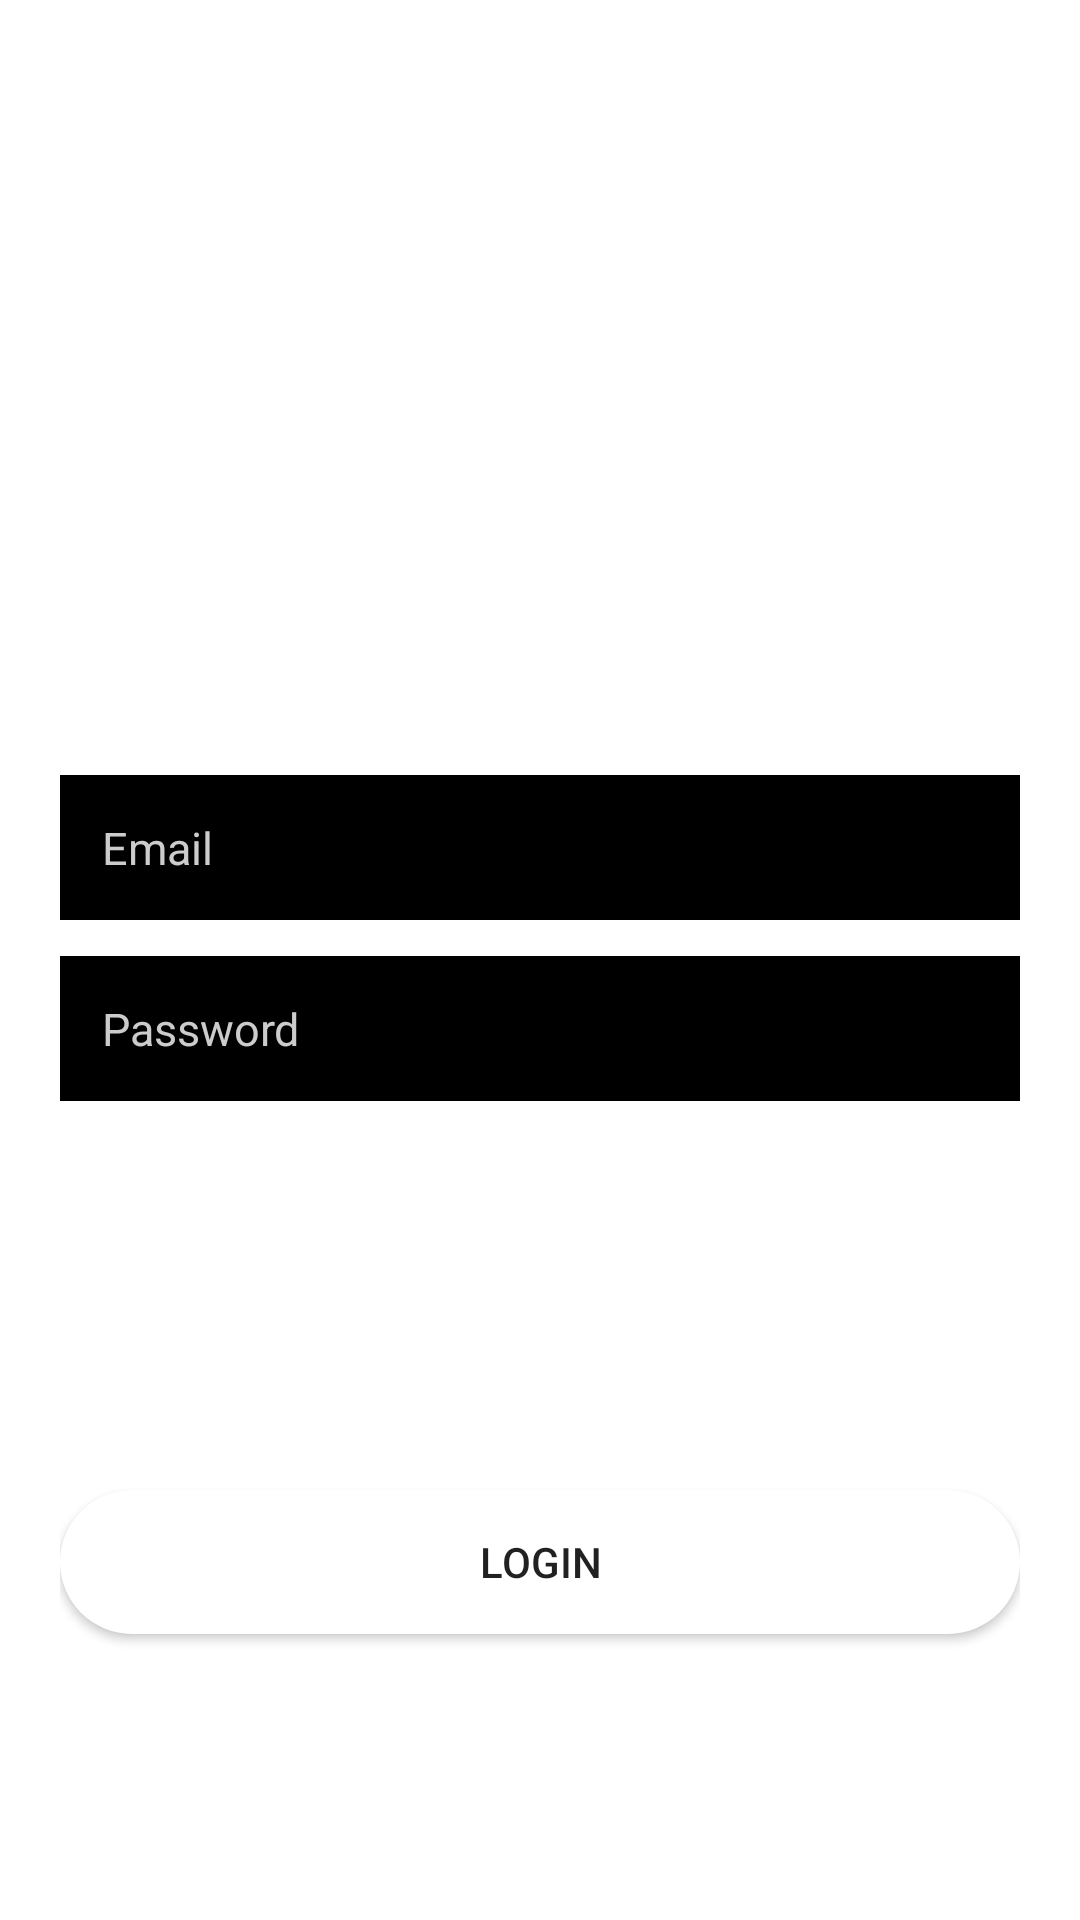

This screen was rendered from an Android layout file. Write that file and the resources it references.
<!-- AndroidManifest.xml: application theme Theme.SnapFine -->
<!-- res/layout/activity_register.xml -->
<?xml version="1.0" encoding="utf-8"?>
<androidx.constraintlayout.widget.ConstraintLayout xmlns:android="http://schemas.android.com/apk/res/android"
    xmlns:app="http://schemas.android.com/apk/res-auto"
    xmlns:tools="http://schemas.android.com/tools"
    android:layout_width="match_parent"
    android:layout_height="match_parent"
    android:background="@drawable/app_background"
    android:padding="20dp">

    
    <ImageView
        android:id="@+id/imageView3"
        android:layout_width="280dp"
        android:layout_height="130dp"
        android:layout_marginTop="32dp"
        android:scaleType="centerInside"
        app:layout_constraintEnd_toEndOf="parent"
        app:layout_constraintStart_toStartOf="parent"
        app:layout_constraintTop_toTopOf="parent"
        app:srcCompat="@drawable/logo_img2" />

    <TextView
        android:id="@+id/tvAccessTitle"
        android:layout_width="wrap_content"
        android:layout_height="wrap_content"
        android:layout_marginTop="16dp"
        android:text="Access Your Account"
        android:textColor="@color/white"
        android:textSize="21sp"
        android:textStyle="bold"
        app:layout_constraintEnd_toEndOf="parent"
        app:layout_constraintStart_toStartOf="parent"
        app:layout_constraintTop_toBottomOf="@+id/imageView3" />

    
    <EditText
        android:id="@+id/email"
        android:layout_width="match_parent"
        android:layout_height="wrap_content"
        android:layout_marginTop="32dp"
        android:background="@color/black"
        android:ems="10"
        android:hint="Email"
        android:inputType="textEmailAddress"
        android:padding="14dp"
        android:textColor="@color/white"
        android:textColorHint="#CCCCCC"
        android:textSize="15sp"
        app:layout_constraintTop_toBottomOf="@+id/tvAccessTitle" />

    <EditText
        android:id="@+id/password"
        android:layout_width="match_parent"
        android:layout_height="wrap_content"
        android:layout_marginTop="12dp"
        android:background="@color/black"
        android:ems="10"
        android:hint="Password"
        android:inputType="textPassword"
        android:padding="14dp"
        android:textColor="@color/white"
        android:textColorHint="#CCCCCC"
        android:textSize="15sp"
        app:layout_constraintTop_toBottomOf="@+id/email" />

    <TextView
        android:id="@+id/tvForgotPassword"
        android:layout_width="wrap_content"
        android:layout_height="wrap_content"
        android:layout_marginTop="8dp"
        android:text="Forgot Password?"
        android:textColor="@color/white"
        android:textSize="14sp"
        android:textStyle="bold"
        android:clickable="true"
        android:focusable="true"
        app:layout_constraintEnd_toEndOf="parent"
        app:layout_constraintTop_toBottomOf="@+id/password" />

    
    <TextView
        android:id="@+id/tvRolePrompt"
        android:layout_width="wrap_content"
        android:layout_height="wrap_content"
        android:layout_marginTop="24dp"
        android:text="Select Account Type"
        android:textColor="@color/white"
        android:textSize="16sp"
        android:textStyle="bold"
        app:layout_constraintStart_toStartOf="parent"
        app:layout_constraintTop_toBottomOf="@+id/password" />

    <RadioGroup
        android:id="@+id/rgRole"
        android:layout_width="match_parent"
        android:layout_height="wrap_content"
        android:layout_marginTop="12dp"
        android:orientation="horizontal"
        android:weightSum="3"
        app:layout_constraintTop_toBottomOf="@+id/tvRolePrompt">

        <RadioButton
            android:id="@+id/rbCitizen"
            android:layout_width="0dp"
            android:layout_height="48dp"
            android:layout_marginEnd="6dp"
            android:layout_weight="1"
            android:background="@drawable/radio_selector"
            android:button="@null"
            android:gravity="center"
            android:text="Citizen"
            android:textColor="@color/white"
            android:textSize="14sp"
            android:textStyle="bold" />

        <RadioButton
            android:id="@+id/rbStaff"
            android:layout_width="0dp"
            android:layout_height="48dp"
            android:layout_marginHorizontal="3dp"
            android:layout_weight="1"
            android:background="@drawable/radio_selector"
            android:button="@null"
            android:gravity="center"
            android:text="Staff"
            android:textColor="@color/white"
            android:textSize="14sp"
            android:textStyle="bold" />

        <RadioButton
            android:id="@+id/rbAdmin"
            android:layout_width="0dp"
            android:layout_height="48dp"
            android:layout_marginStart="6dp"
            android:layout_weight="1"
            android:background="@drawable/radio_selector"
            android:button="@null"
            android:gravity="center"
            android:text="Admin"
            android:textColor="@color/white"
            android:textSize="14sp"
            android:textStyle="bold" />
    </RadioGroup>

    <Button
        android:id="@+id/loginbtn"
        android:layout_width="match_parent"
        android:layout_height="wrap_content"
        android:layout_marginTop="24dp"
        android:background="@drawable/button_bg"
        android:text="Login"
        app:layout_constraintTop_toBottomOf="@+id/rgRole" />

    <TextView
        android:id="@+id/textlogin"
        android:layout_width="wrap_content"
        android:layout_height="wrap_content"
        android:layout_marginTop="16dp"
        android:clickable="true"
        android:focusable="true"
        android:text="New User? Create Account"
        android:textColor="@color/white"
        android:textStyle="bold"
        app:layout_constraintEnd_toEndOf="parent"
        app:layout_constraintStart_toStartOf="parent"
        app:layout_constraintTop_toBottomOf="@+id/loginbtn" />

    <ProgressBar
        android:id="@+id/progressBar2"
        style="?android:attr/progressBarStyle"
        android:layout_width="wrap_content"
        android:layout_height="wrap_content"
        android:visibility="invisible"
        app:layout_constraintBottom_toBottomOf="parent"
        app:layout_constraintEnd_toEndOf="parent"
        app:layout_constraintStart_toStartOf="parent"
        app:layout_constraintTop_toBottomOf="@+id/textlogin" />

</androidx.constraintlayout.widget.ConstraintLayout>
<!-- resources referenced by this layout -->
<resources>
  <color name="black">#FF000000</color>
  <color name="white">#FFFFFFFF</color>
  <!-- drawable button_bg (drawable) -->
  <?xml version="1.0" encoding="utf-8"?>
  <shape xmlns:android="http://schemas.android.com/apk/res/android"
      android:shape="rectangle">
  
      <solid android:color="@color/white" /> 
      <corners android:radius="50dp" /> 
  </shape>
  <!-- drawable radio_selector (drawable) -->
  <?xml version="1.0" encoding="utf-8"?>
  <selector xmlns:android="http://schemas.android.com/apk/res/android">
      
      <item android:state_checked="true">
          <shape android:shape="rectangle">
              <solid android:color="@color/colorPrimary" />
              <corners android:radius="12dp" />
          </shape>
      </item>
      
      
      <item android:state_checked="false">
          <shape android:shape="rectangle">
              <solid android:color="#33FFFFFF" />
              <stroke android:width="1dp" android:color="#66FFFFFF" />
              <corners android:radius="12dp" />
          </shape>
      </item>
  </selector>
  <style name="Theme.SnapFine" parent="Base.Theme.SnapFine" />
  <style name="Base.Theme.SnapFine" parent="Theme.MaterialComponents.DayNight.NoActionBar">
          
          <item name="colorPrimary">@color/colorPrimary</item>
          <item name="colorPrimaryVariant">@color/colorPrimaryDark</item>
          <item name="colorOnPrimary">@color/white</item>
          <item name="android:statusBarColor">@color/colorPrimaryDark</item>
          <item name="android:windowBackground">@color/colorBackground</item>
      </style>
  <!-- not gathered from this repository: default colours our renderer supplied (Android Studio template values) -->
  <color name="colorPrimary">#FF6200EE</color>
  <color name="colorPrimaryDark">#FF3700B3</color>
</resources>
